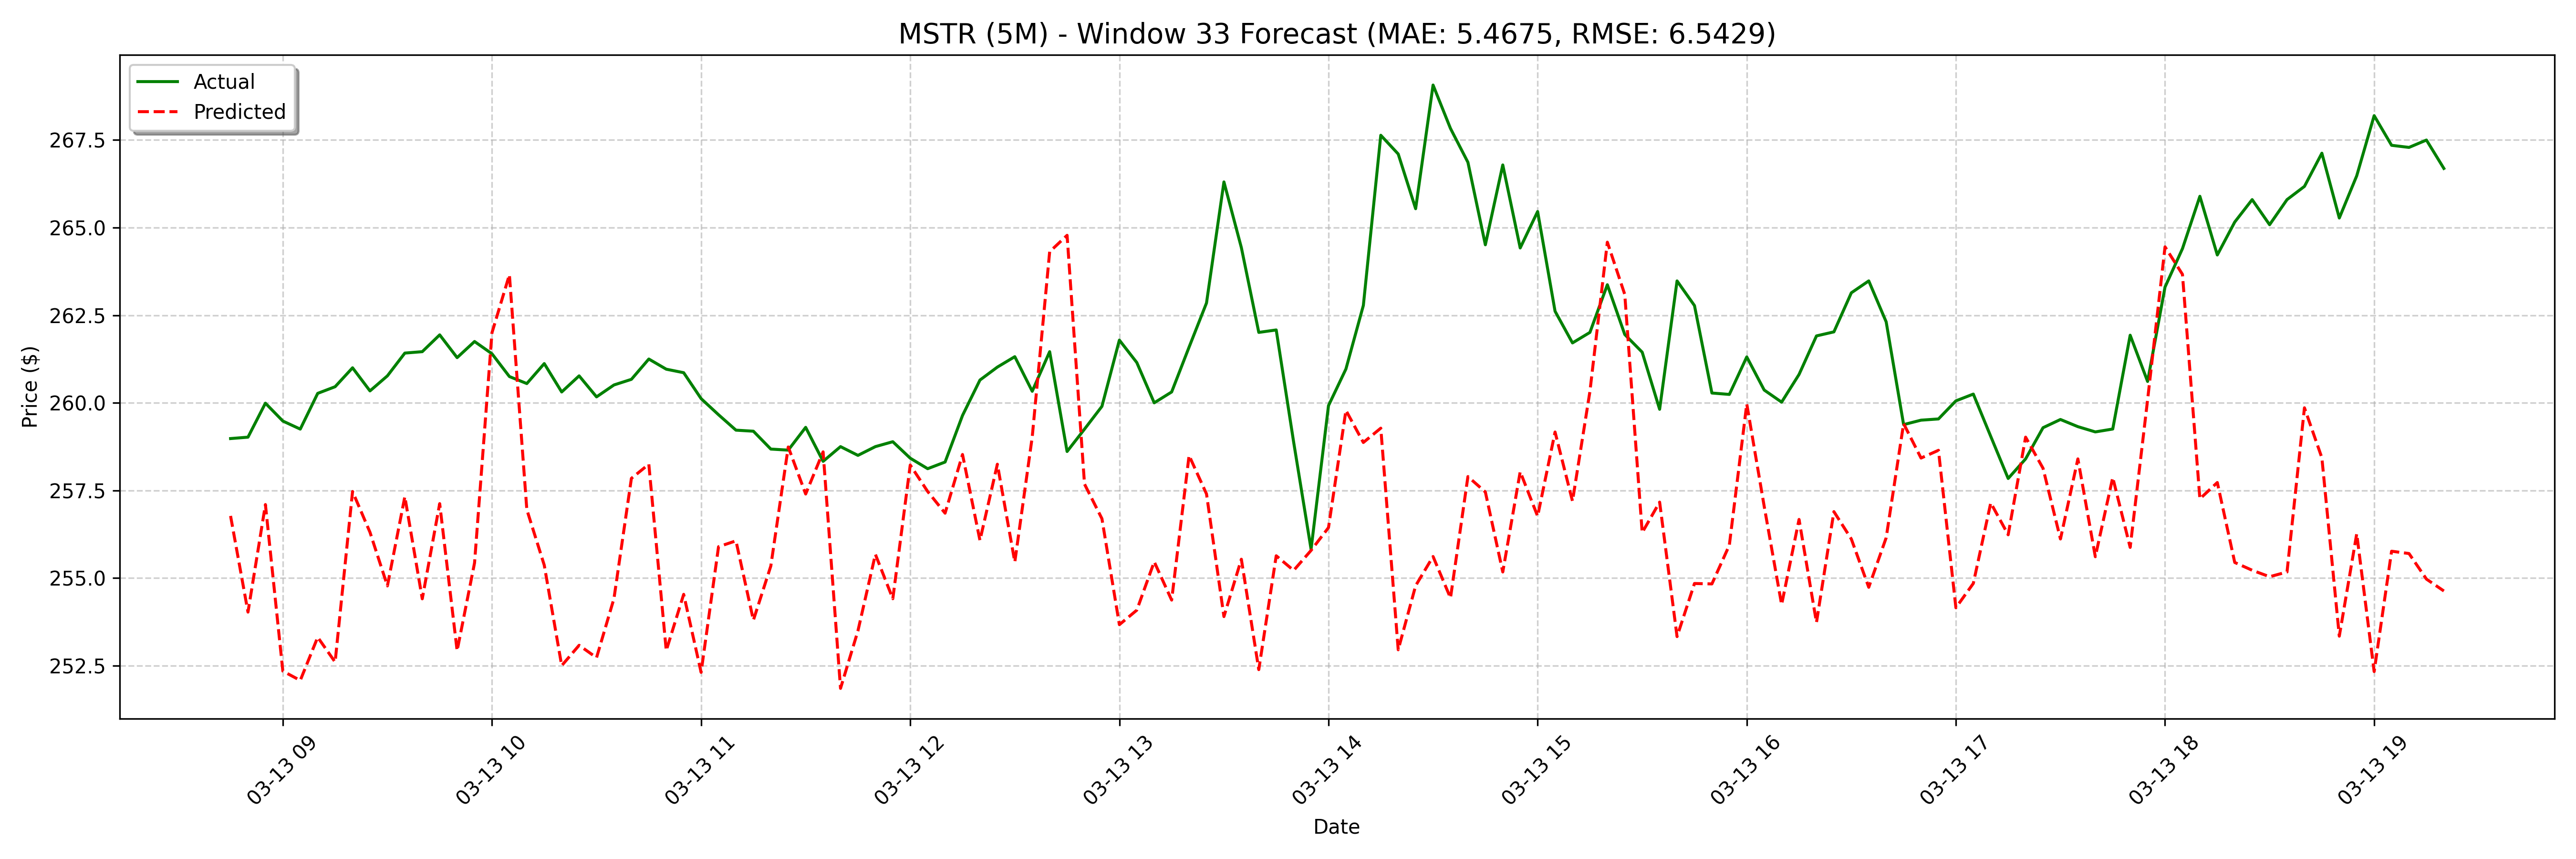

The table this chart was drawn from, first rows:
date, actual, forecast
2025-03-13 08:45:00, 259, 256.8
2025-03-13 08:50:00, 259, 254
2025-03-13 08:55:00, 260, 257.1
2025-03-13 09:00:00, 259.5, 252.3
2025-03-13 09:05:00, 259.2, 252.1
2025-03-13 09:10:00, 260.3, 253.3
2025-03-13 09:15:00, 260.5, 252.6
2025-03-13 09:20:00, 261.0, 257.5
2025-03-13 09:25:00, 260.3, 256.3
2025-03-13 09:30:00, 260.8, 254.8
2025-03-13 09:35:00, 261.4, 257.3
2025-03-13 09:40:00, 261.5, 254.4
2025-03-13 09:45:00, 261.9, 257.1
2025-03-13 09:50:00, 261.3, 252.9
2025-03-13 09:55:00, 261.8, 255.4
2025-03-13 10:00:00, 261.4, 262
2025-03-13 10:05:00, 260.8, 263.7
2025-03-13 10:10:00, 260.6, 257
2025-03-13 10:15:00, 261.1, 255.4
2025-03-13 10:20:00, 260.3, 252.5
2025-03-13 10:25:00, 260.8, 253.1
2025-03-13 10:30:00, 260.2, 252.7
2025-03-13 10:35:00, 260.5, 254.4
2025-03-13 10:40:00, 260.7, 257.8
2025-03-13 10:45:00, 261.2, 258.2
2025-03-13 10:50:00, 261, 252.9
2025-03-13 10:55:00, 260.9, 254.5
2025-03-13 11:00:00, 260.1, 252.3
2025-03-13 11:05:00, 259.7, 255.9
2025-03-13 11:10:00, 259.2, 256.1
2025-03-13 11:15:00, 259.2, 253.8
2025-03-13 11:20:00, 258.7, 255.3
2025-03-13 11:25:00, 258.6, 258.7
2025-03-13 11:30:00, 259.3, 257.4
2025-03-13 11:35:00, 258.3, 258.6
2025-03-13 11:40:00, 258.8, 251.8
2025-03-13 11:45:00, 258.5, 253.5
2025-03-13 11:50:00, 258.8, 255.7
2025-03-13 11:55:00, 258.9, 254.4
2025-03-13 12:00:00, 258.4, 258.2
2025-03-13 12:05:00, 258.1, 257.5
2025-03-13 12:10:00, 258.3, 256.8
2025-03-13 12:15:00, 259.6, 258.5
2025-03-13 12:20:00, 260.6, 256.1
2025-03-13 12:25:00, 261, 258.2
2025-03-13 12:30:00, 261.3, 255.5
2025-03-13 12:35:00, 260.3, 259
2025-03-13 12:40:00, 261.5, 264.3
2025-03-13 12:45:00, 258.6, 264.8
2025-03-13 12:50:00, 259.2, 257.7
2025-03-13 12:55:00, 259.9, 256.7
2025-03-13 13:00:00, 261.8, 253.7
2025-03-13 13:05:00, 261.1, 254.1
2025-03-13 13:10:00, 260.0, 255.5
2025-03-13 13:15:00, 260.3, 254.4
2025-03-13 13:20:00, 261.6, 258.5
2025-03-13 13:25:00, 262.9, 257.4
2025-03-13 13:30:00, 266.3, 253.9
2025-03-13 13:35:00, 264.4, 255.5
2025-03-13 13:40:00, 262, 252.4
... 68 more rows
